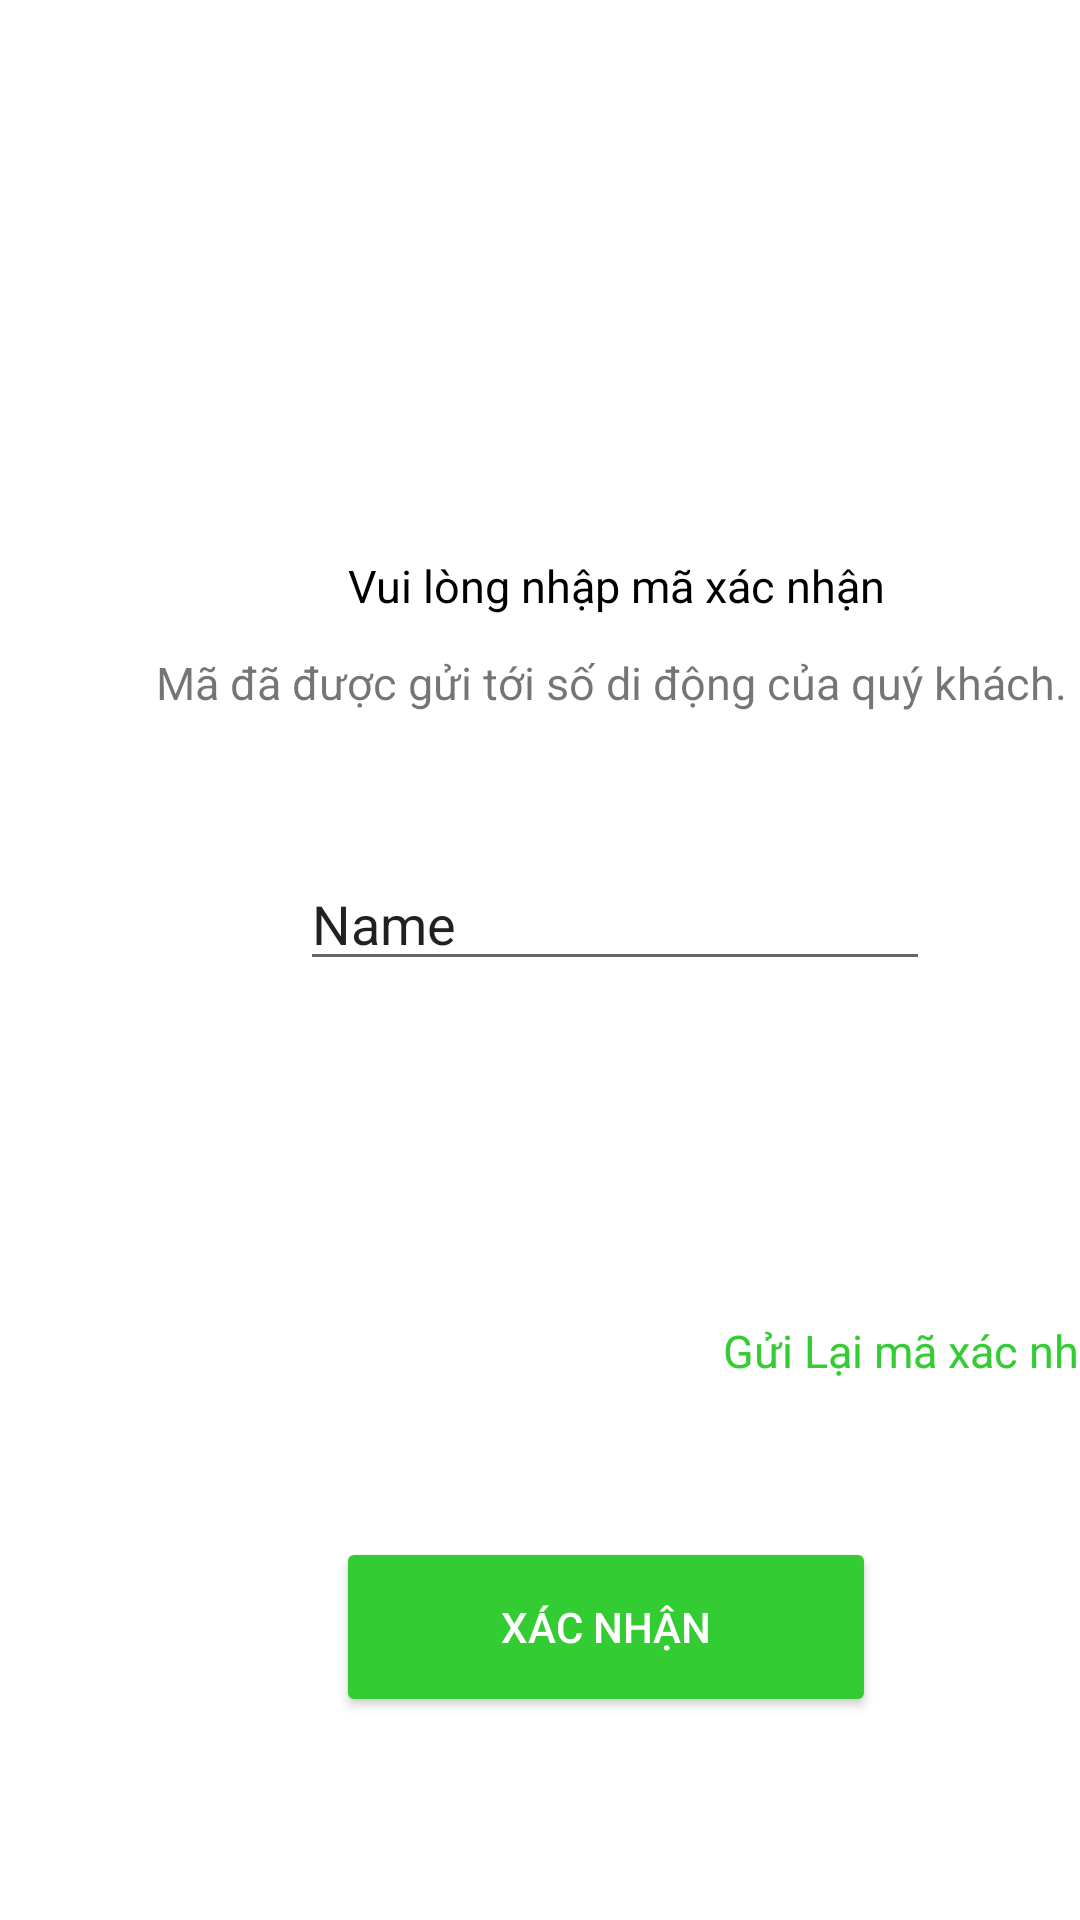

Reconstruct the res/layout file that produces this screen, plus the resources it refers to.
<!-- AndroidManifest.xml: application theme Theme.VNSAPP -->
<!-- res/layout/activity_ma_xac_nhan.xml -->
<?xml version="1.0" encoding="utf-8"?>
<androidx.constraintlayout.widget.ConstraintLayout xmlns:android="http://schemas.android.com/apk/res/android"
    xmlns:app="http://schemas.android.com/apk/res-auto"
    xmlns:tools="http://schemas.android.com/tools"
    android:layout_width="match_parent"
    android:layout_height="match_parent"
    tools:context=".MaXacNhan">

    <ImageView
        android:id="@+id/imageView3"
        android:layout_width="414dp"
        android:layout_height="149dp"
        app:layout_constraintStart_toStartOf="parent"
        app:layout_constraintTop_toTopOf="parent"
        app:srcCompat="@drawable/bg_top" />

    <TextView
        android:id="@+id/tvMaXacNhan"
        android:layout_width="wrap_content"
        android:layout_height="wrap_content"
        android:layout_marginStart="96dp"
        android:layout_marginTop="56dp"
        android:text="MÃ XÁC NHẬN"
        android:textColor="@color/white"
        android:textSize="32dp"
        app:layout_constraintStart_toStartOf="parent"
        app:layout_constraintTop_toTopOf="parent" />

    <TextView
        android:id="@+id/textView6"
        android:layout_width="wrap_content"
        android:layout_height="wrap_content"
        android:layout_marginStart="116dp"
        android:layout_marginTop="36dp"
        android:text="Vui lòng nhập mã xác nhận"
        android:textColor="@color/black"
        android:textSize="15dp"
        app:layout_constraintStart_toStartOf="parent"
        app:layout_constraintTop_toBottomOf="@+id/imageView3" />

    <TextView
        android:id="@+id/textView8"
        android:layout_width="wrap_content"
        android:layout_height="wrap_content"

        android:layout_marginStart="52dp"
        android:layout_marginTop="12dp"
        android:text="Mã đã được gửi tới số di động của quý khách."
        android:textSize="15dp"
        app:layout_constraintStart_toStartOf="parent"
        app:layout_constraintTop_toBottomOf="@+id/textView6" />

    <Button
        android:id="@+id/btnXacNhan"
        android:layout_width="180dp"
        android:layout_height="60dp"
        android:layout_marginStart="112dp"
        android:layout_marginTop="52dp"
        android:backgroundTint="@color/green"
        android:text="Xác nhận"
        android:textColor="@color/white"
        app:layout_constraintStart_toStartOf="parent"
        app:layout_constraintTop_toBottomOf="@+id/tvGuiLaiMaXacNhan" />

    <TextView
        android:id="@+id/tvGuiLaiMaXacNhan"
        android:layout_width="wrap_content"
        android:layout_height="wrap_content"
        android:layout_marginStart="241dp"
        android:layout_marginTop="113dp"
        android:text="Gửi Lại mã xác nhận?"
        android:textColor="@color/green"
        android:textSize="15dp"
        app:layout_constraintStart_toStartOf="parent"
        app:layout_constraintTop_toBottomOf="@+id/editTextTextPersonName4" />

    <EditText
        android:id="@+id/editTextTextPersonName4"
        android:layout_width="wrap_content"
        android:layout_height="wrap_content"
        android:layout_marginStart="100dp"
        android:layout_marginTop="48dp"
        android:ems="10"
        android:inputType="textPersonName"
        android:text="Name"
        app:layout_constraintStart_toStartOf="parent"
        app:layout_constraintTop_toBottomOf="@+id/textView8" />

</androidx.constraintlayout.widget.ConstraintLayout>
<!-- resources referenced by this layout -->
<resources>
  <color name="black">#FF000000</color>
  <color name="green">#33CC33</color>
  <color name="white">#FFFFFFFF</color>
  <style name="Theme.VNSAPP" parent="Theme.MaterialComponents.DayNight.NoActionBar">
          
          <item name="colorPrimary">@color/purple_500</item>
          <item name="colorPrimaryVariant">@color/purple_700</item>
          <item name="colorOnPrimary">@color/white</item>
          
          <item name="colorSecondary">@color/teal_200</item>
          <item name="colorSecondaryVariant">@color/teal_700</item>
          <item name="colorOnSecondary">@color/black</item>
          
          <item name="android:statusBarColor">?attr/colorPrimaryVariant</item>
          
      </style>
  <color name="purple_500">#FF6200EE</color>
  <color name="purple_700">#FF3700B3</color>
  <color name="teal_200">#FF03DAC5</color>
  <color name="teal_700">#FF018786</color>
</resources>
